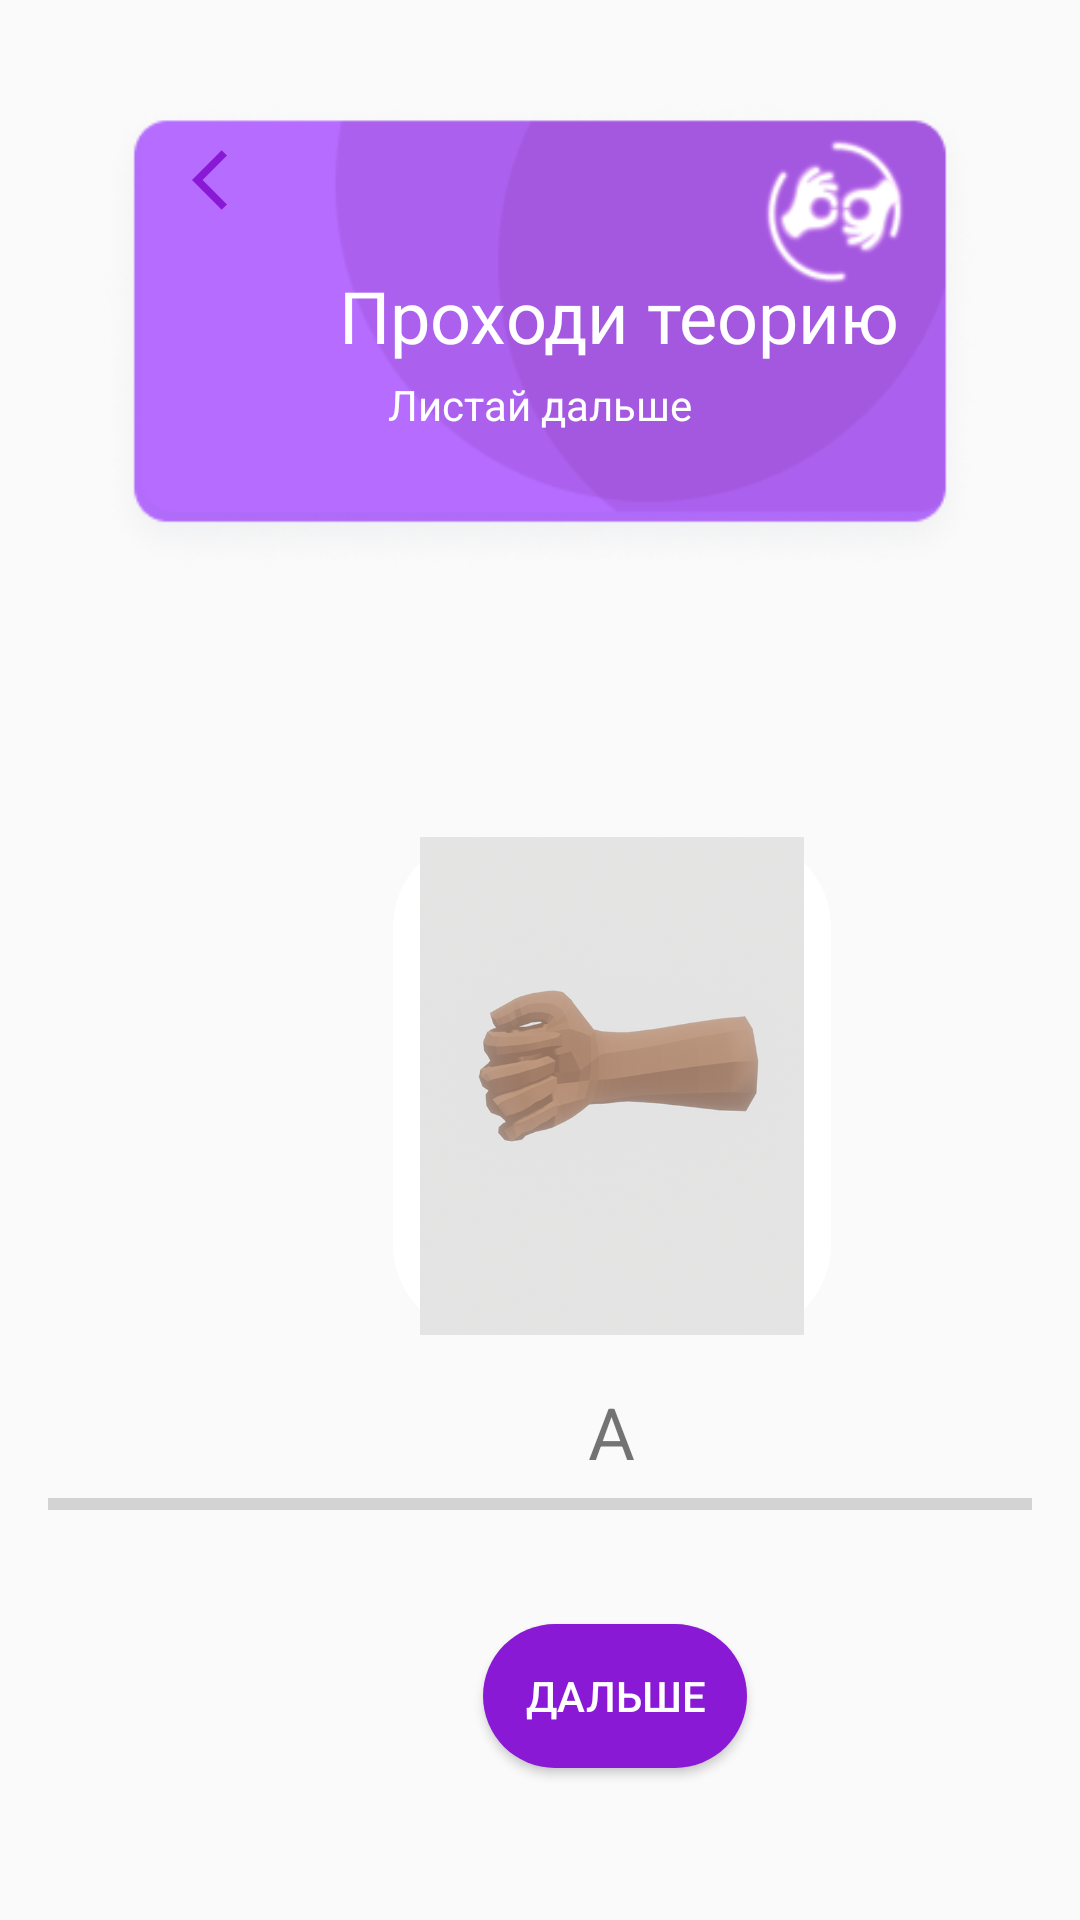

This screen was rendered from an Android layout file. Write that file and the resources it references.
<!-- AndroidManifest.xml: application theme Theme -->
<!-- res/layout/activity_teory_words.xml -->
<?xml version="1.0" encoding="utf-8"?>
<LinearLayout xmlns:android="http://schemas.android.com/apk/res/android"
    xmlns:tools="http://schemas.android.com/tools"
    android:layout_width="match_parent"
    android:layout_height="match_parent"
    android:orientation="vertical"
    android:gravity="center"
    android:padding="16dp"
    tools:context=".TeoryWords">
    


    <LinearLayout
        android:layout_width="match_parent"
        android:layout_height="match_parent"
        android:orientation="vertical">

        <RelativeLayout
            android:layout_width="match_parent"
            android:layout_height="160dp"
            android:layout_marginStart="16dp"
            android:layout_marginTop="16dp"
            android:layout_marginEnd="16dp"
            android:layout_marginBottom="16dp"
            android:background="@drawable/card_e"
            android:padding="16dp">

            <TextView
                android:id="@+id/tvTitle"
                android:layout_width="wrap_content"
                android:layout_height="wrap_content"
                android:layout_alignParentStart="true"
                android:layout_alignParentTop="true"
                android:layout_marginStart="65dp"
                android:layout_marginTop="41dp"
                android:text="Проходи теорию"
                android:textColor="#FFFFFF"
                android:textSize="24sp" />

            <TextView
                android:id="@+id/tvSubtitle"
                android:layout_width="wrap_content"
                android:layout_height="wrap_content"
                android:layout_below="@id/tvTitle"
                android:layout_centerHorizontal="true"
                android:layout_marginTop="4dp"
                android:text="Листай дальше"
                android:textColor="#FFFFFF"
                android:textSize="14sp" />

            <Button
                android:id="@+id/back_icon"
                android:layout_width="24dp"
                android:layout_height="24dp"
                android:layout_marginStart="16dp"
                android:layout_marginTop="0dp"
                android:background="@drawable/ic_back" />

        </RelativeLayout>

        <ImageView
            android:id="@+id/ivSignImage"
            android:layout_width="146dp"
            android:layout_height="166dp"
            android:layout_below="@id/progress_bar"
            android:layout_centerHorizontal="true"
            android:layout_marginLeft="115dp"
            android:layout_marginTop="71dp"
            android:background="@drawable/rounded_corner"
            android:src="@drawable/gesture_a" />

        <TextView
            android:id="@+id/tvSignLetter"
            android:layout_width="wrap_content"
            android:layout_height="wrap_content"
            android:layout_marginTop="16dp"
            android:layout_marginLeft="180dp"
            android:text="A"
            android:textSize="24sp" />

        <ProgressBar
            android:id="@+id/progressBar"
            style="?android:attr/progressBarStyleHorizontal"
            android:layout_width="match_parent"
            android:layout_height="wrap_content"
            android:max="29"
            android:progress="0" />

        <Button
            android:id="@+id/btnContinue"
            android:layout_width="wrap_content"
            android:layout_height="wrap_content"
            android:layout_marginTop="32dp"
            android:layout_marginLeft="145dp"
            android:background="@drawable/round_violet"
            android:text="Дальше"
            android:textColor="#FFFFFF" />
    </LinearLayout>


</LinearLayout>
<!-- resources referenced by this layout -->
<resources>
  <!-- drawable card_e: png bitmap (drawable, 28607 bytes) -->
  <!-- drawable gesture_a: png bitmap (drawable, 282945 bytes) -->
  <!-- drawable ic_back (drawable) -->
  <vector android:autoMirrored="true" android:height="24dp"
      android:tint="#8A19D6" android:viewportHeight="24"
      android:viewportWidth="24" android:width="24dp" xmlns:android="http://schemas.android.com/apk/res/android">
      <path android:fillColor="@android:color/white" android:pathData="M11.67,3.87L9.9,2.1 0,12l9.9,9.9 1.77,-1.77L3.54,12z"/>
  </vector>
  <!-- drawable round_violet (drawable) -->
  <?xml version="1.0" encoding="utf-8"?>
  <shape xmlns:android="http://schemas.android.com/apk/res/android"
         android:shape="rectangle" >
  
      <solid
          android:color="@color/violet"
          />
  
      <corners
              android:bottomLeftRadius="32dp"
              android:bottomRightRadius="32dp"
              android:topLeftRadius="32dp"
              android:topRightRadius="32dp" >
      </corners>
  
  </shape>
  <!-- drawable rounded_corner (drawable) -->
  <shape xmlns:android="http://schemas.android.com/apk/res/android"
      android:shape="rectangle">
      <corners android:radius="30dp" /> 
      <solid android:color="#FFFFFF" /> 
  </shape>
  <style name="Theme" parent="Theme.MaterialComponents.DayNight.NoActionBar.Bridge">
          
          <item name="colorPrimary">@color/orange</item>
          <item name="colorPrimaryVariant">@color/colorPrimary</item>
          <item name="colorOnPrimary">@color/white</item>
          
          <item name="colorSecondary">@color/colorPrimaryDark</item>
          <item name="colorSecondaryVariant">@color/colorAccent</item>
          <item name="colorOnSecondary">@color/black</item>
          
          <item name="android:statusBarColor">@color/gray</item>
          <item name="colorPrimaryDark">@color/black</item>
          <item name="android:windowLightStatusBar">true</item>
          <item name="android:windowFullscreen">true</item>
          <item name="android:windowContentOverlay">@null</item>
          <item name="android:windowNoTitle">true</item>
  
          
      </style>
  <color name="violet">#8A19D6</color>
  <color name="orange">#FFA500</color>
  <color name="colorPrimary">#008577</color>
  <color name="white">#FFFFFFFF</color>
  <color name="colorPrimaryDark">#00574B</color>
  <color name="colorAccent">#D81B60</color>
  <color name="black">#FF000000</color>
  <color name="gray">#807F7F</color>
</resources>
